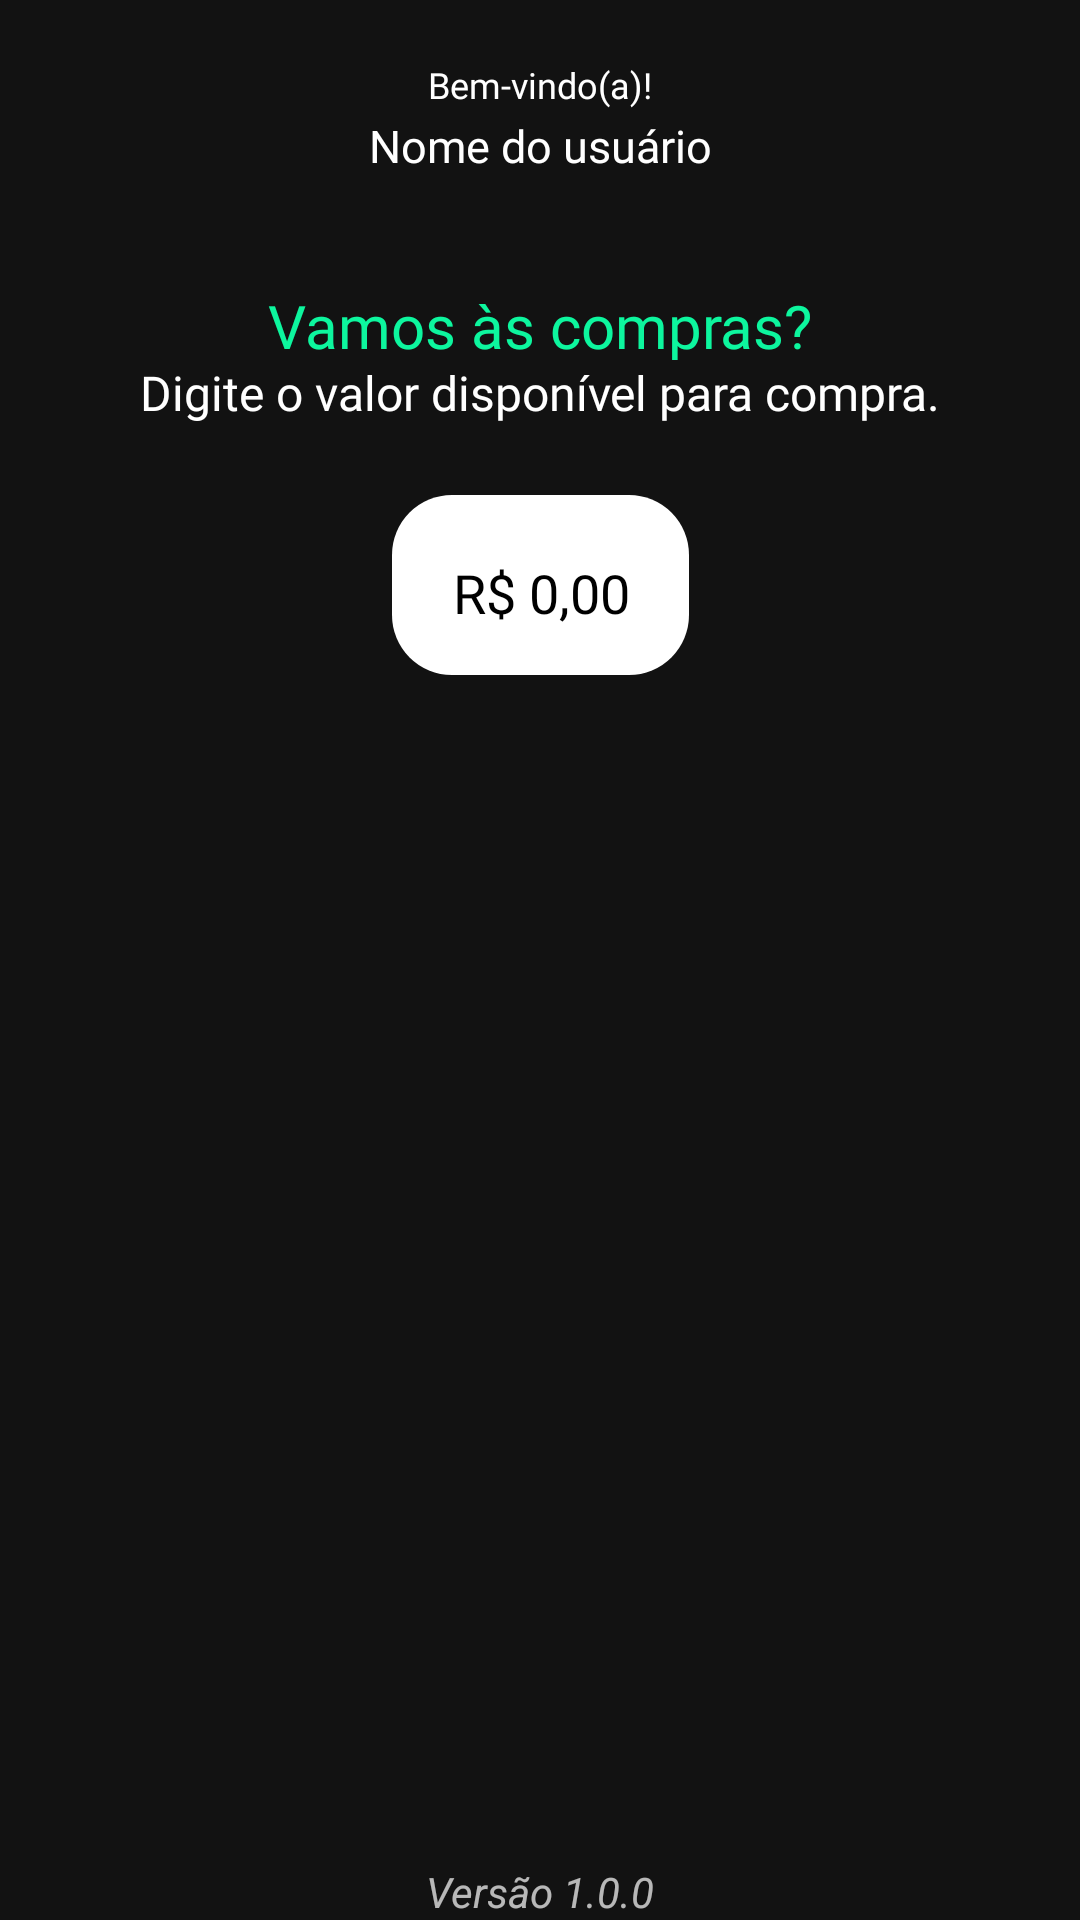

Layout XML and referenced resources for this Android screen:
<!-- AndroidManifest.xml: application theme Theme.Compras -->
<!-- res/layout/fragment_home.xml -->
<?xml version="1.0" encoding="utf-8"?>
<androidx.constraintlayout.widget.ConstraintLayout
    xmlns:android="http://schemas.android.com/apk/res/android"
    xmlns:tools="http://schemas.android.com/tools"
    android:layout_width="match_parent"
    android:layout_height="match_parent"
    xmlns:app="http://schemas.android.com/apk/res-auto"
    tools:context=".ui.HomeFragment">

        <TextView
            android:id="@+id/txtWelcome"
            android:layout_width="wrap_content"
            android:layout_height="wrap_content"
            android:layout_marginTop="20dp"
            android:fontFamily="@font/poppins"
            android:text="Bem-vindo(a)!"
            android:textColor="@color/white"
            android:textSize="12sp"
            app:layout_constraintEnd_toEndOf="parent"
            app:layout_constraintStart_toStartOf="parent"
            app:layout_constraintTop_toTopOf="parent"
            />

        <TextView
            android:id="@+id/txtNameUser"
            android:layout_width="wrap_content"
            android:layout_height="wrap_content"
            android:text="Nome do usuário"
            android:textSize="15sp"
            android:fontFamily="@font/poppins"
            android:textColor="@color/white"
            app:layout_constraintStart_toStartOf="parent"
            app:layout_constraintTop_toBottomOf="@+id/txtWelcome"
            app:layout_constraintEnd_toEndOf="parent"
            android:layout_marginTop="2dp"
            />

        <TextView
            android:id="@+id/txt"
            android:layout_width="wrap_content"
            android:layout_height="25dp"
            android:text="Vamos às compras?"
            android:textSize="20sp"
            android:fontFamily="@font/poppins_semibold"
            android:textColor="@color/green"
            app:layout_constraintStart_toStartOf="parent"
            app:layout_constraintEnd_toEndOf="parent"
            app:layout_constraintBottom_toTopOf="@+id/txtSaldo"
            android:layout_marginTop="120dp"
            />

        <TextView
            android:id="@+id/txtSaldo"
            android:layout_width="wrap_content"
            android:layout_height="25dp"
            android:text="Digite o valor disponível para compra."
            android:textSize="16sp"
            android:fontFamily="@font/poppins"
            android:textColor="@color/white"
            app:layout_constraintStart_toStartOf="parent"
            app:layout_constraintEnd_toEndOf="parent"
            app:layout_constraintTop_toTopOf="parent"
            android:layout_marginTop="120dp"
            />

        <EditText
            android:id="@+id/saldo"
            android:layout_width="wrap_content"
            android:layout_height="60dp"
            style="@style/style_button"
            android:autofillHints="value"
            app:layout_constraintTop_toBottomOf="@+id/txtSaldo"
            app:layout_constraintStart_toStartOf="parent"
            app:layout_constraintEnd_toEndOf="parent"
            android:hint="R$ 0,00"
            android:paddingStart="20dp"
            android:paddingEnd="20dp"
            android:maxLines="1"
            android:gravity="center"
            android:inputType="numberDecimal"
            android:fontFamily="@font/poppins"
            android:drawablePadding="10dp"
            android:paddingTop="5dp"
            android:layout_marginTop="20dp"
            android:layout_marginHorizontal="50dp"
            android:ellipsize="end"
            android:textColorHint="@color/black"
            android:textColor="@color/black"
            />

        <TextView
            android:id="@+id/version"
            android:layout_width="wrap_content"
            android:layout_height="wrap_content"
            android:text="@string/number_to_version"
            app:layout_constraintStart_toStartOf="parent"
            app:layout_constraintEnd_toEndOf="parent"
            app:layout_constraintBottom_toBottomOf="parent"
            android:textStyle="italic"
            />

</androidx.constraintlayout.widget.ConstraintLayout>
<!-- resources referenced by this layout -->
<resources>
  <color name="black">#FF000000</color>
  <color name="green">#0DF69E</color>
  <color name="white">#FFFFFFFF</color>
  <string name="number_to_version">Versão 1.0.0</string>
  <style name="style_button">
          <item name="android:background">@drawable/shape_button</item>
      </style>
  <style name="Theme.Compras" parent="Base.Theme.Compras" />
  <!-- drawable shape_button (drawable) -->
  <?xml version="1.0" encoding="utf-8"?>
  <shape xmlns:android="http://schemas.android.com/apk/res/android">
  
  
      <corners
          android:radius="20dp"
          />
  
      <solid
          android:color="@color/white"
          />
  
  </shape>
  <style name="Base.Theme.Compras" parent="Theme.MaterialComponents.NoActionBar">
          
          
      </style>
</resources>
